Photos from the image-classification dataset "data" in the GitHub repository patilgayatri450-eng/document_verification_system. Its 2 classes are: forged, genuine.

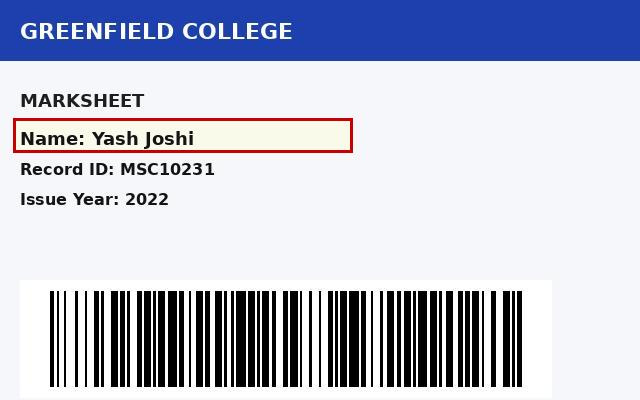
Label: forged

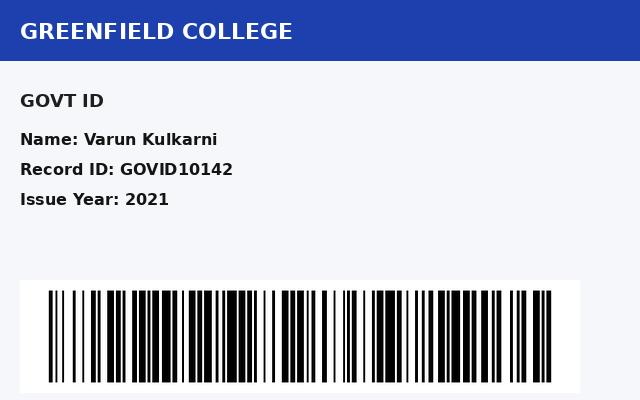
Label: genuine

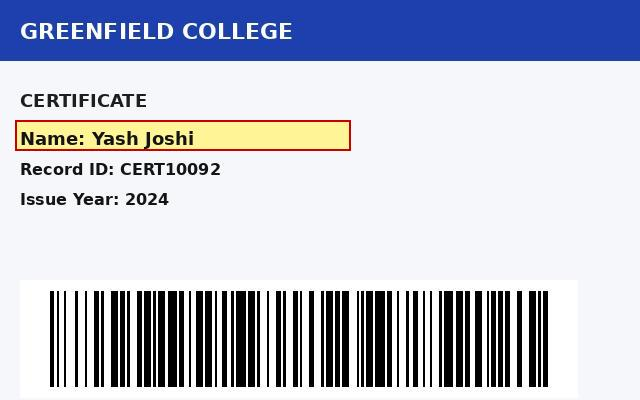
Label: forged

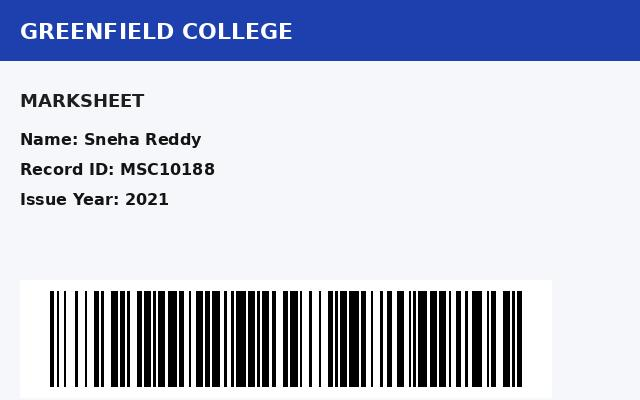
Label: genuine

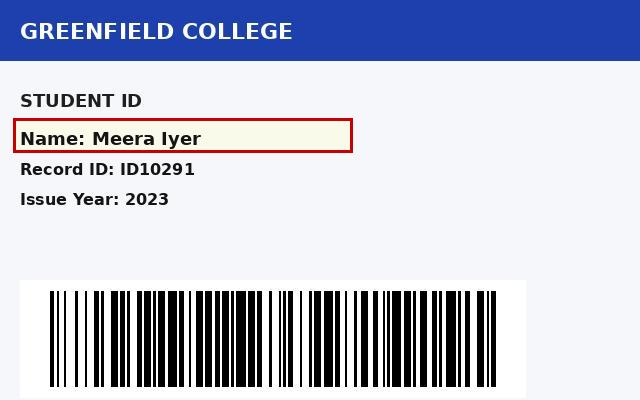
Label: forged

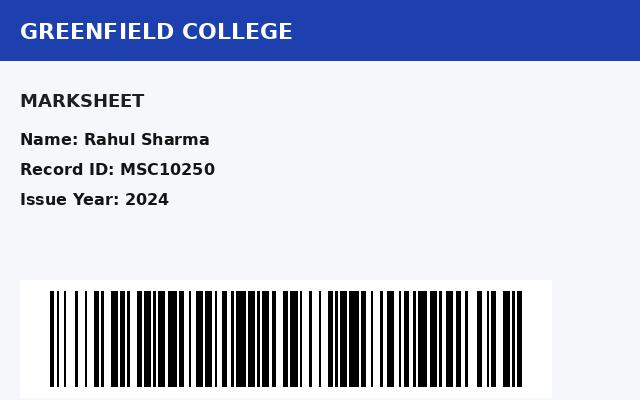
Label: genuine
